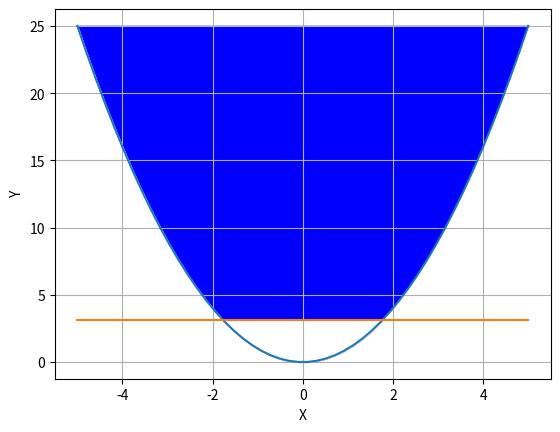

This chart was generated by the following Python code:
import numpy as np
import matplotlib.pyplot as plt


xs = np.linspace(-5, 5)
y1 = xs**2
y2 = np.full(50, np.pi)
plt.plot(xs, y1, label='x^2')
plt.plot(xs, y2, label='Pi')
plt.fill_between(xs, np.max(y1), y1, color='b')
plt.fill_between(xs, y2, y1, color='w')
plt.xlabel('X')
plt.ylabel('Y')
plt.grid()
plt.show()
